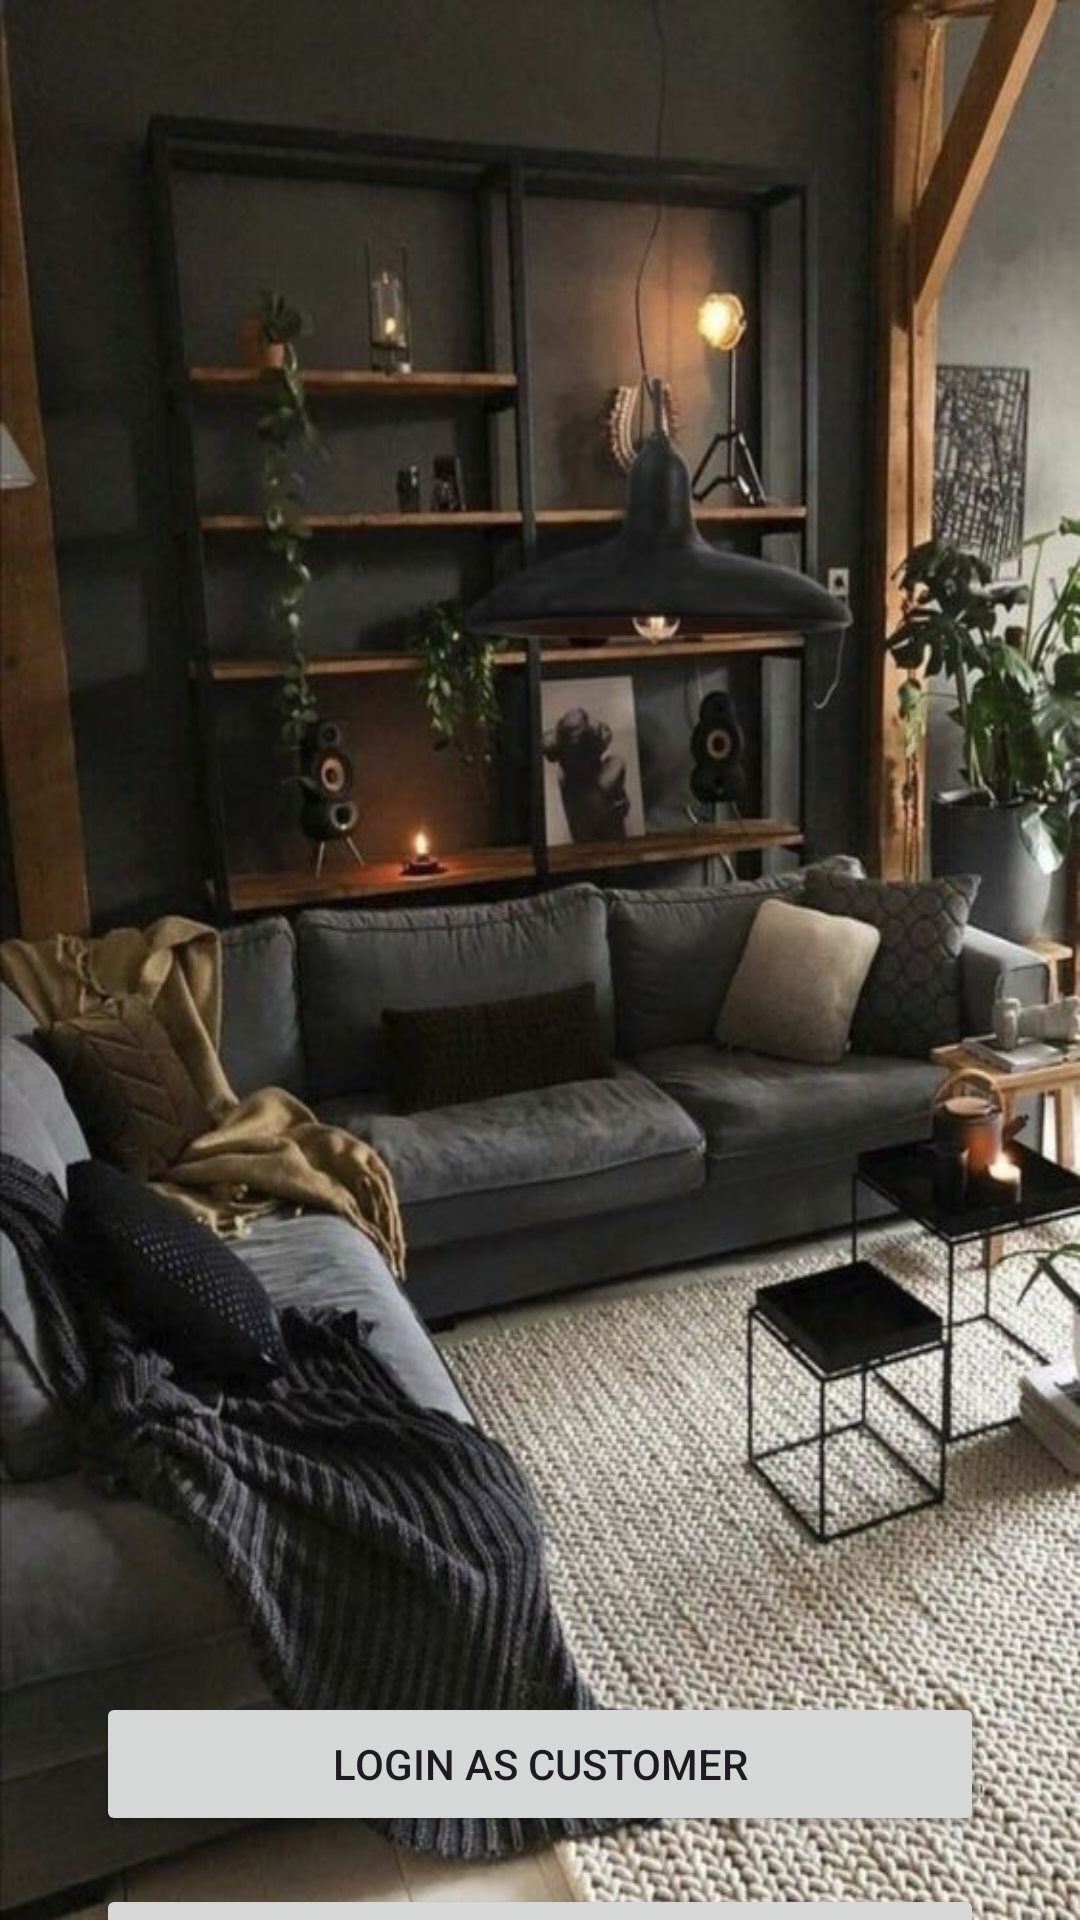

The Android layout XML behind this screen, and the referenced resources:
<!-- AndroidManifest.xml: application theme Theme.Mad_assignment -->
<!-- res/layout/activity_redirect_authentication.xml -->
<?xml version="1.0" encoding="utf-8"?>
<androidx.constraintlayout.widget.ConstraintLayout xmlns:android="http://schemas.android.com/apk/res/android"
    xmlns:app="http://schemas.android.com/apk/res-auto"
    xmlns:tools="http://schemas.android.com/tools"
    android:id="@+id/main"
    android:layout_width="match_parent"
    android:layout_height="match_parent"
    android:background="@drawable/login_background"
    tools:context=".RedirectAuthenticationActivity">

    <Button
        android:id="@+id/btnGoToCustomer"
        android:layout_width="0dp"
        android:layout_height="wrap_content"
        android:layout_marginStart="32dp"
        android:layout_marginTop="564dp"
        android:layout_marginEnd="32dp"
        android:text="Login as Customer"
        app:cornerRadius="5dp"
        app:layout_constraintEnd_toEndOf="parent"
        app:layout_constraintHorizontal_bias="1.0"
        app:layout_constraintStart_toStartOf="parent"
        app:layout_constraintTop_toTopOf="parent" />

    <Button
        android:id="@+id/btnGoToHost"
        android:layout_width="0dp"
        android:layout_height="wrap_content"
        android:layout_marginStart="32dp"
        android:layout_marginTop="16dp"
        android:layout_marginEnd="32dp"
        android:text="Login as Host"
        app:cornerRadius="5dp"
        app:layout_constraintEnd_toEndOf="parent"
        app:layout_constraintStart_toStartOf="parent"
        app:layout_constraintTop_toBottomOf="@+id/btnGoToCustomer" />
</androidx.constraintlayout.widget.ConstraintLayout>
<!-- resources referenced by this layout -->
<resources>
  <!-- drawable login_background: jpg bitmap (drawable, 89391 bytes) -->
  <style name="Theme.Mad_assignment" parent="Base.Theme.Mad_assignment" />
  <style name="Base.Theme.Mad_assignment" parent="Theme.Material3.DayNight.NoActionBar">
          
          
      </style>
</resources>
